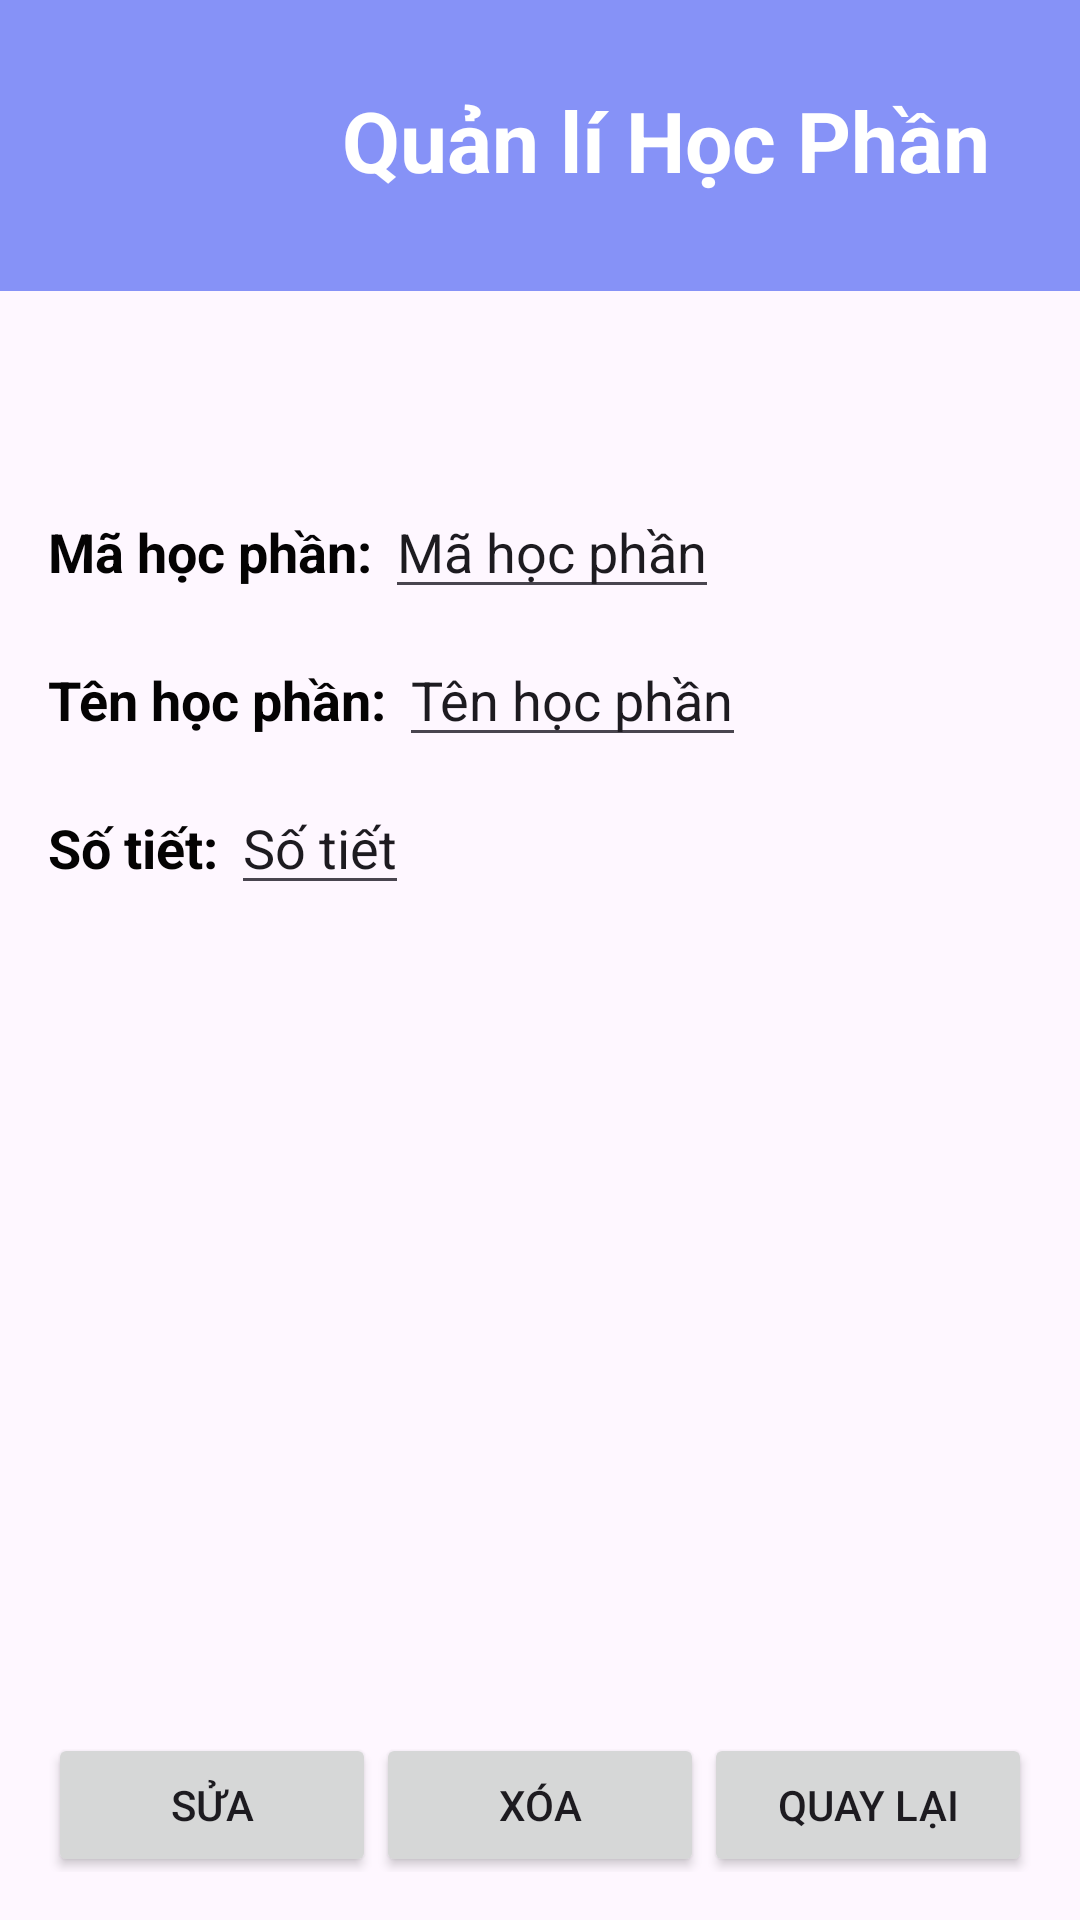

Reconstruct the res/layout file that produces this screen, plus the resources it refers to.
<!-- AndroidManifest.xml: application theme Theme.QLSV -->
<!-- res/layout/activity_update_hhocphan.xml -->
<?xml version="1.0" encoding="utf-8"?>
<androidx.constraintlayout.widget.ConstraintLayout
    xmlns:android="http://schemas.android.com/apk/res/android"
    xmlns:app="http://schemas.android.com/apk/res-auto"
    xmlns:tools="http://schemas.android.com/tools"
    android:layout_width="match_parent"
    android:layout_height="match_parent"
    tools:context="HocPhan_.UpdateHHocphanActivity">

    <LinearLayout
        android:id="@+id/linearLayout"
        android:layout_width="0dp"
        android:layout_height="97dp"
        android:background="@color/lavender"
        android:orientation="vertical"
        app:layout_constraintEnd_toEndOf="parent"
        app:layout_constraintStart_toStartOf="parent"
        app:layout_constraintTop_toTopOf="parent">

        <TextView
            android:layout_width="wrap_content"
            android:layout_height="wrap_content"
            android:layout_marginLeft="114dp"
            android:layout_marginTop="28dp"
            android:text="Quản lí Học Phần"
            android:textColor="@color/white"
            android:textSize="28dp"
            android:textStyle="bold" />
    </LinearLayout>

    <LinearLayout
        android:layout_width="match_parent"
        android:layout_height="match_parent"
        android:layout_marginTop="287px"
        android:orientation="vertical"
        android:padding="16dp">

        <LinearLayout
            android:layout_width="match_parent"
            android:layout_height="wrap_content"
            android:orientation="horizontal"
            android:layout_marginTop="50dp"
            android:layout_marginBottom="8dp">

            <TextView
                android:id="@+id/labelMahp"
                android:layout_width="wrap_content"
                android:layout_height="wrap_content"
                android:text="Mã học phần: "
                android:textColor="#040303"
                android:textSize="18sp"
                android:textStyle="bold" />

            <EditText
                android:id="@+id/mahocphan_sua"
                android:layout_width="wrap_content"
                android:layout_height="wrap_content"
                android:text="Mã học phần"
                android:textSize="18sp" />
        </LinearLayout>

        <LinearLayout
            android:layout_width="match_parent"
            android:layout_height="wrap_content"
            android:orientation="horizontal"
            android:layout_marginBottom="8dp">

            <TextView
                android:id="@+id/labelTenhp"
                android:layout_width="wrap_content"
                android:layout_height="wrap_content"
                android:text="Tên học phần: "
                android:textColor="#040303"
                android:textSize="18sp"
                android:textStyle="bold" />

            <EditText
                android:id="@+id/tenhocphan_sua"
                android:layout_width="wrap_content"
                android:layout_height="wrap_content"
                android:text="Tên học phần"
                android:textSize="18sp" />
        </LinearLayout>

        <LinearLayout
            android:layout_width="match_parent"
            android:layout_height="wrap_content"
            android:orientation="horizontal"
            android:layout_marginBottom="8dp">

            <TextView
                android:id="@+id/labelSotiet"
                android:layout_width="wrap_content"
                android:layout_height="wrap_content"
                android:text="Số tiết: "
                android:textColor="#040303"
                android:textSize="18sp"
                android:textStyle="bold" />

            <EditText
                android:id="@+id/sotiet_sua"
                android:layout_width="wrap_content"
                android:layout_height="wrap_content"
                android:text="Số tiết"
                android:textSize="18sp" />
        </LinearLayout>


        <LinearLayout
            android:layout_width="match_parent"
            android:layout_height="84dp"
            android:gravity="center"
            android:layout_marginTop="240dp"
            android:orientation="horizontal">

            <Button
                android:id="@+id/sua_hp"
                android:layout_width="0dp"
                android:layout_height="wrap_content"
                android:layout_marginTop="30px"
                android:layout_weight="1"
                android:text="Sửa" />

            <Button
                android:id="@+id/xoa_hp"
                android:layout_width="0dp"
                android:layout_height="wrap_content"
                android:layout_marginTop="30px"
                android:layout_weight="1"
                android:text="Xóa" />

            <Button
                android:id="@+id/back3"
                android:layout_width="0dp"
                android:layout_height="wrap_content"
                android:layout_marginTop="30px"
                android:layout_weight="1"
                android:text="Quay lại" />
        </LinearLayout>
    </LinearLayout>
</androidx.constraintlayout.widget.ConstraintLayout>
<!-- resources referenced by this layout -->
<resources>
  <color name="lavender">#8692f7</color>
  <color name="white">#FFFFFFFF</color>
  <style name="Theme.QLSV" parent="Theme.Material3.DayNight.NoActionBar">
          
          <item name="colorPrimary">@color/lavender</item>
          <item name="colorPrimaryVariant">@color/lavender</item>
          <item name="colorOnPrimary">@color/white</item>
          
          <item name="colorSecondary">@color/teal_200</item>
          <item name="colorSecondaryVariant">@color/teal_700</item>
          <item name="colorOnSecondary">@color/black</item>
          
          <item name="android:statusBarColor">?attr/colorPrimaryVariant</item>
          
      </style>
  <color name="teal_200">#FF03DAC5</color>
  <color name="teal_700">#FF018786</color>
  <color name="black">#FF000000</color>
</resources>
